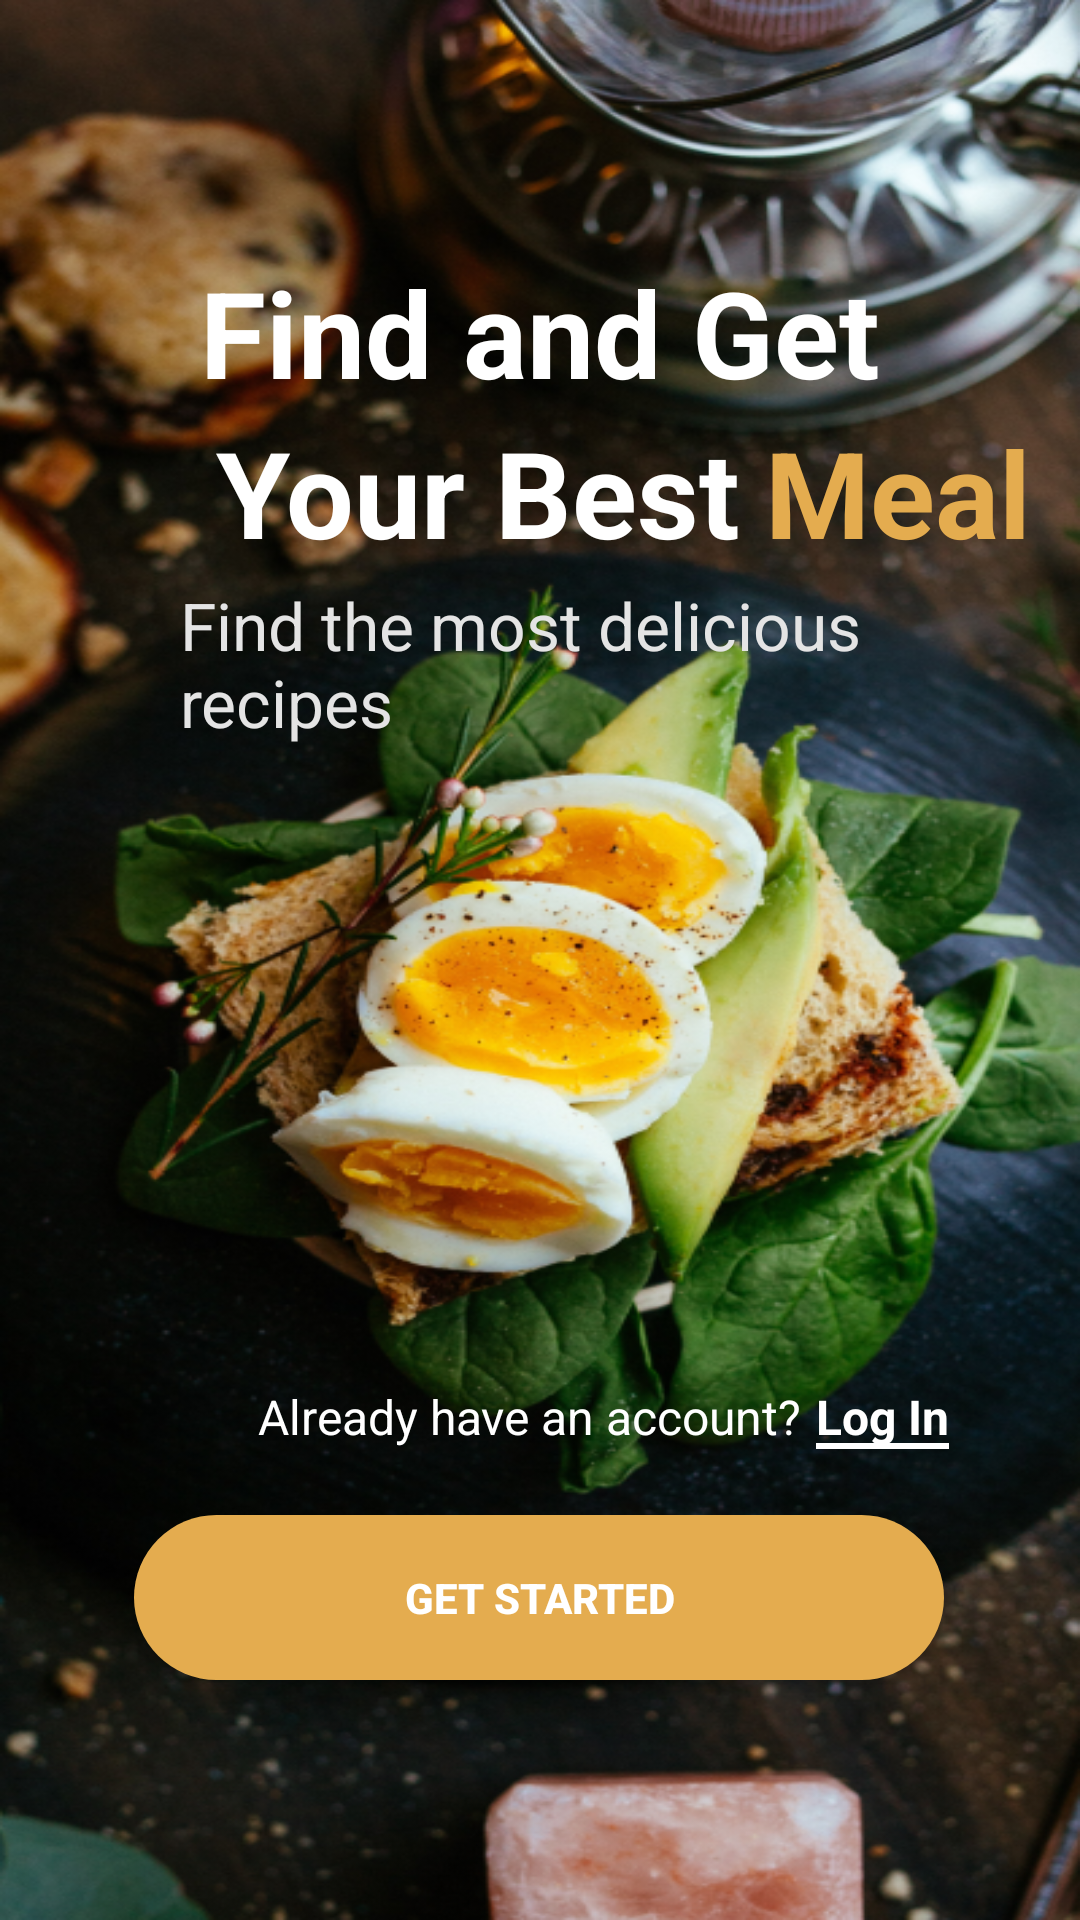

Reconstruct the res/layout file that produces this screen, plus the resources it refers to.
<!-- AndroidManifest.xml: application theme Base.Theme.MealApp -->
<!-- res/layout/fragment_get_started.xml -->
<?xml version="1.0" encoding="utf-8"?>
<androidx.constraintlayout.widget.ConstraintLayout xmlns:android="http://schemas.android.com/apk/res/android"
    xmlns:app="http://schemas.android.com/apk/res-auto"
    xmlns:tools="http://schemas.android.com/tools"
    android:layout_width="match_parent"
    android:layout_height="match_parent"
    tools:context=".get_started_screen.view.GetStartedFragment">

    <ImageView
        android:id="@+id/imageView"
        android:layout_width="0dp"
        android:layout_height="0dp"
        android:scaleType="fitXY"
        android:src="@drawable/background"
        app:layout_constraintBottom_toBottomOf="parent"
        app:layout_constraintEnd_toEndOf="parent"
        app:layout_constraintHorizontal_bias="0.0"
        app:layout_constraintStart_toStartOf="parent"
        app:layout_constraintTop_toTopOf="parent"
        app:layout_constraintVertical_bias="0.0" />

    <TextView
        android:id="@+id/findAndGetText"
        android:layout_width="wrap_content"
        android:layout_height="wrap_content"
        android:layout_marginTop="84dp"
        android:text="@string/findAndGet"
        android:textColor="@color/white"
        android:textSize="40sp"
        android:textStyle="bold"
        app:layout_constraintEnd_toEndOf="parent"
        app:layout_constraintStart_toStartOf="parent"
        app:layout_constraintTop_toTopOf="parent" />

    <TextView
        android:id="@+id/textView2"
        android:layout_width="wrap_content"
        android:layout_height="wrap_content"
        android:layout_marginStart="72dp"
        android:text="@string/yourBest"
        android:textColor="@color/white"
        android:textSize="40sp"
        android:textStyle="bold"
        app:layout_constraintStart_toStartOf="parent"
        app:layout_constraintTop_toBottomOf="@+id/findAndGetText" />

    <TextView
        android:id="@+id/textView3"
        android:layout_width="wrap_content"
        android:layout_height="wrap_content"
        android:layout_marginStart="8dp"
        android:text="@string/meal"
        android:textColor="@color/anzac"
        android:textSize="40sp"
        android:textStyle="bold"
        app:layout_constraintStart_toEndOf="@+id/textView2"
        app:layout_constraintTop_toTopOf="@+id/textView2" />


    <TextView
        android:id="@+id/textView4"
        android:layout_width="0dp"
        android:layout_height="wrap_content"
        android:layout_marginStart="60dp"
        android:layout_marginTop="3dp"
        android:layout_marginEnd="10dp"
        android:text="@string/findTheMost"
        android:textColor="@color/mercury"
        android:textSize="22sp"
        app:layout_constraintEnd_toEndOf="parent"
        app:layout_constraintHorizontal_bias="0.0"
        app:layout_constraintStart_toStartOf="parent"
        app:layout_constraintTop_toBottomOf="@+id/textView2" />

    <TextView
        android:id="@+id/alreadyHaveAnAccountGetStarted"
        android:layout_width="wrap_content"
        android:layout_height="wrap_content"
        android:layout_marginStart="86dp"
        android:layout_marginBottom="22dp"
        android:clickable="true"
        android:focusable="true"
        android:text="@string/alreadyHaveAnAccount"
        android:textColor="@color/white"
        android:textSize="16sp"
        app:layout_constraintBottom_toTopOf="@+id/btnGetStarted"
        app:layout_constraintStart_toStartOf="parent" />

    <TextView
        android:id="@+id/loginTextViewGetStarted"
        android:layout_width="wrap_content"
        android:layout_height="wrap_content"
        android:layout_marginStart="5dp"
        android:layout_marginBottom="22dp"
        android:background="@drawable/line_under_text_white"
        android:text="@string/login"
        android:textColor="@color/white"
        android:textSize="16sp"
        android:textStyle="bold"
        app:layout_constraintBottom_toTopOf="@+id/btnGetStarted"
        app:layout_constraintStart_toEndOf="@+id/alreadyHaveAnAccountGetStarted" />

    <androidx.appcompat.widget.AppCompatButton
        android:id="@+id/btnGetStarted"
        android:layout_width="wrap_content"
        android:layout_height="wrap_content"
        android:layout_marginBottom="80dp"
        android:width="270dp"
        android:height="55dp"
        android:background="@drawable/ripple"
        android:text="@string/getStarted"
        android:textColor="@color/white"
        android:textStyle="bold"
        app:layout_constraintBottom_toBottomOf="parent"
        app:layout_constraintEnd_toEndOf="parent"
        app:layout_constraintHorizontal_bias="0.496"
        app:layout_constraintStart_toStartOf="parent" />


</androidx.constraintlayout.widget.ConstraintLayout>
<!-- resources referenced by this layout -->
<resources>
  <color name="anzac">#E4AC4F</color>
  <color name="mercury">#E4E4E4</color>
  <color name="white">#FFFFFF</color>
  <!-- drawable background: png bitmap (drawable, 662112 bytes) -->
  <!-- drawable line_under_text_white (drawable) -->
  <layer-list xmlns:android="http://schemas.android.com/apk/res/android">
      <item android:drawable="@android:color/transparent" />
      <item android:top="-2dp" android:left="-2dp" android:right="-2dp" >
          <shape android:shape="rectangle">
              <solid android:color="@android:color/transparent" />
              <stroke android:width="2dp" android:color="@color/white" />
          </shape>
      </item>
  </layer-list>
  <!-- drawable ripple (drawable) -->
  <?xml version="1.0" encoding="utf-8"?>
  <ripple xmlns:android="http://schemas.android.com/apk/res/android"
      android:color="@color/harvestGold">
      <item>
          <shape android:shape="rectangle">
              <solid android:color="@color/anzac" />
              <corners android:radius="50dp" />
          </shape>
  
      </item>
  </ripple>
  <string name="alreadyHaveAnAccount">Already have an account?</string>
  <string name="findAndGet">Find and Get</string>
  <string name="findTheMost">Find the most delicious recipes </string>
  <string name="getStarted">Get Started</string>
  <string name="login">Log In</string>
  <string name="meal">Meal</string>
  <string name="yourBest">Your Best</string>
  <style name="Base.Theme.MealApp" parent="Theme.Material3.DayNight">
           <item name="colorPrimary">@color/anzac</item>
      </style>
  <color name="harvestGold">#E5BC90</color>
</resources>
